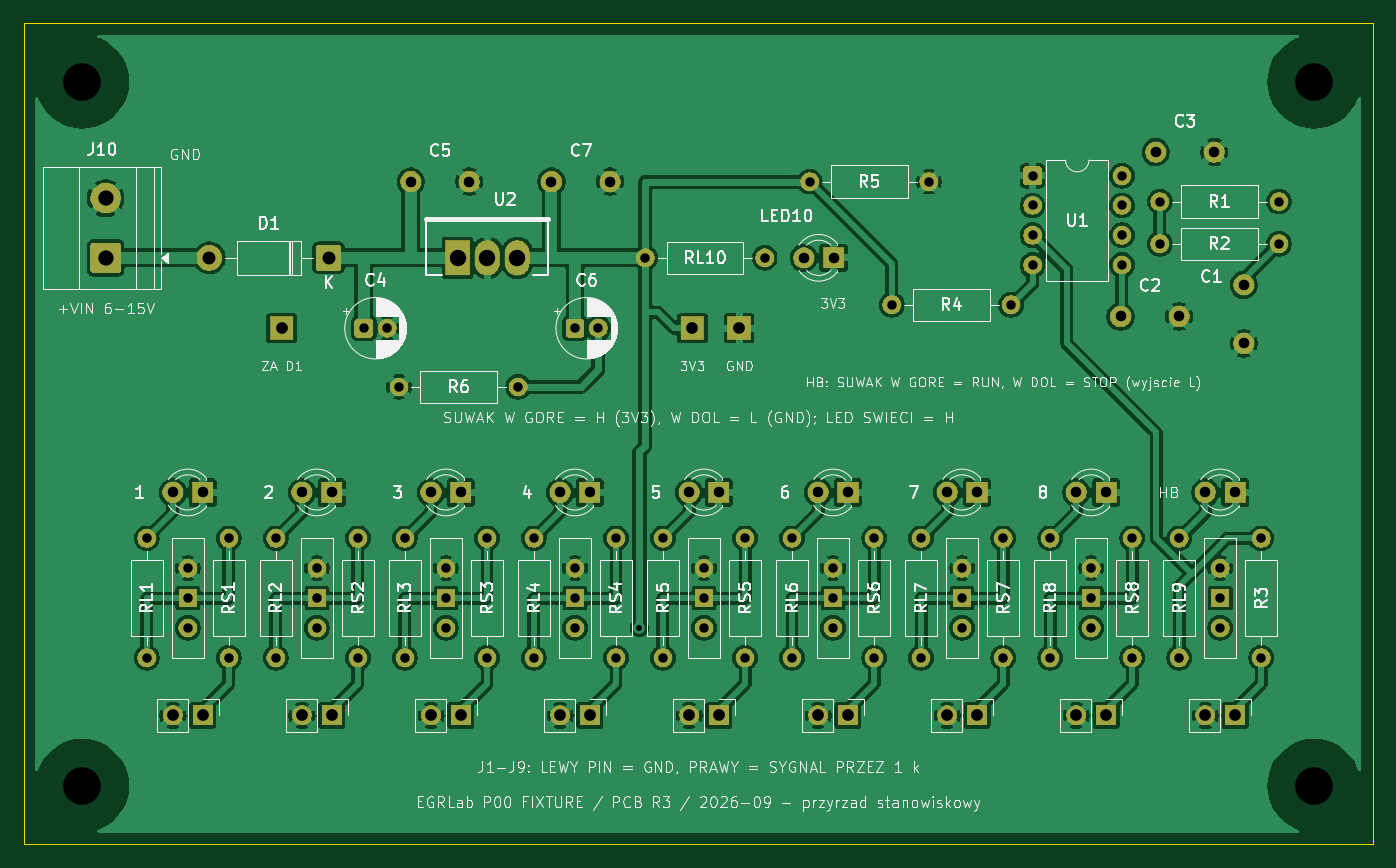
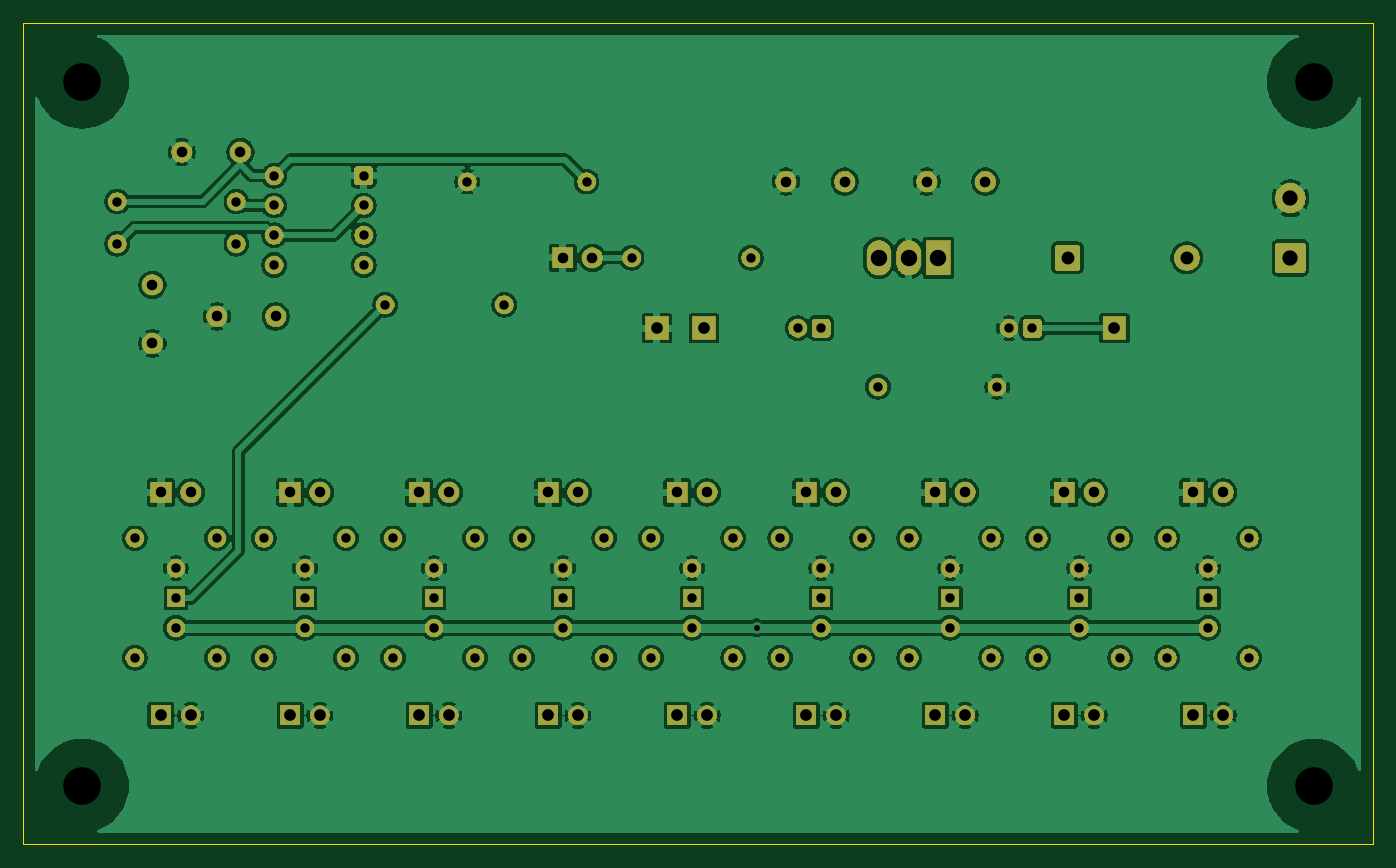
Circuit board: 8 layer files. Board 115.0 x 70.0 mm.
- bottom_copper: P00-B_Cu.gbl (233273 bytes)
- bottom_mask: P00-B_Mask.gbs (111404 bytes)
- outline: P00-Edge_Cuts.gm1 (655 bytes)
- top_copper: P00-F_Cu.gtl (254283 bytes)
- top_mask: P00-F_Mask.gts (111404 bytes)
- top_silk: P00-F_Silkscreen.gto (274880 bytes)
- drill: P00-NPTH.drl (393 bytes)
- drill: P00-PTH.drl (2729 bytes)

=== bottom_copper: P00-B_Cu.gbl (233273 bytes, source omitted) ===
=== bottom_mask: P00-B_Mask.gbs (111404 bytes, source omitted) ===
=== outline: P00-Edge_Cuts.gm1 ===
%TF.GenerationSoftware,KiCad,Pcbnew,10.0.6*%
%TF.CreationDate,2026-09-28T20:44:32+02:00*%
%TF.ProjectId,P00,5030302e-6b69-4636-9164-5f7063625858,PCB-R3 / SCH-P00-R3*%
%TF.SameCoordinates,Original*%
%TF.FileFunction,Profile,NP*%
%FSLAX46Y46*%
G04 Gerber Fmt 4.6, Leading zero omitted, Abs format (unit mm)*
G04 Created by KiCad (PCBNEW 10.0.6) date 2026-09-28 20:44:32*
%MOMM*%
%LPD*%
G01*
G04 APERTURE LIST*
%TA.AperFunction,Profile*%
%ADD10C,0.050000*%
%TD*%
G04 APERTURE END LIST*
D10*
X0Y0D02*
X115000000Y0D01*
X0Y-70000000D02*
X0Y0D01*
X115000000Y0D02*
X115000000Y-70000000D01*
X115000000Y-70000000D02*
X0Y-70000000D01*
M02*

=== top_copper: P00-F_Cu.gtl (254283 bytes, source omitted) ===
=== top_mask: P00-F_Mask.gts (111404 bytes, source omitted) ===
=== top_silk: P00-F_Silkscreen.gto (274880 bytes, source omitted) ===
=== drill: P00-NPTH.drl ===
M48
; DRILL file KiCad 10.0.6 date 2026-09-28T20:44:32
; FORMAT={-:-/ absolute / metric / decimal}
; #@! TF.CreationDate,2026-09-28T20:44:32+02:00
; #@! TF.GenerationSoftware,Kicad,Pcbnew,10.0.6
; #@! TF.FileFunction,NonPlated,1,2,NPTH
FMAT,2
METRIC
; #@! TA.AperFunction,NonPlated,NPTH,ComponentDrill
T1C3.200
%
G90
G05
T1
X5.0Y-5.0
X5.0Y-65.0
X110.0Y-5.0
X110.0Y-65.0
M30

=== drill: P00-PTH.drl ===
M48
; DRILL file KiCad 10.0.6 date 2026-09-28T20:44:32
; FORMAT={-:-/ absolute / metric / decimal}
; #@! TF.CreationDate,2026-09-28T20:44:32+02:00
; #@! TF.GenerationSoftware,Kicad,Pcbnew,10.0.6
; #@! TF.FileFunction,Plated,1,2,PTH
FMAT,2
METRIC
; #@! TA.AperFunction,Plated,PTH,ViaDrill
T1C0.500
; #@! TA.AperFunction,Plated,PTH,ComponentDrill
T2C0.800
; #@! TA.AperFunction,Plated,PTH,ComponentDrill
T3C0.900
; #@! TA.AperFunction,Plated,PTH,ComponentDrill
T4C1.000
; #@! TA.AperFunction,Plated,PTH,ComponentDrill
T5C1.100
; #@! TA.AperFunction,Plated,PTH,ComponentDrill
T6C1.300
; #@! TA.AperFunction,Plated,PTH,ComponentDrill
T7C1.400
%
G90
G05
T1
X52.5Y-51.54
T2
X10.5Y-43.92
X10.5Y-54.08
X14.0Y-46.46
X14.0Y-49.0
X14.0Y-51.54
X17.5Y-43.92
X17.5Y-54.08
X21.5Y-43.92
X21.5Y-54.08
X25.0Y-46.46
X25.0Y-49.0
X25.0Y-51.54
X28.5Y-43.92
X28.5Y-54.08
X29.0Y-26.0
X31.0Y-26.0
X32.0Y-31.0
X32.5Y-43.92
X32.5Y-54.08
X36.0Y-46.46
X36.0Y-49.0
X36.0Y-51.54
X39.5Y-43.92
X39.5Y-54.08
X42.16Y-31.0
X43.5Y-43.92
X43.5Y-54.08
X47.0Y-26.0
X47.0Y-46.46
X47.0Y-49.0
X47.0Y-51.54
X49.0Y-26.0
X50.5Y-43.92
X50.5Y-54.08
X53.0Y-20.0
X54.5Y-43.92
X54.5Y-54.08
X58.0Y-46.46
X58.0Y-49.0
X58.0Y-51.54
X61.5Y-43.92
X61.5Y-54.08
X63.16Y-20.0
X65.5Y-43.92
X65.5Y-54.08
X67.0Y-13.5
X69.0Y-46.46
X69.0Y-49.0
X69.0Y-51.54
X72.5Y-43.92
X72.5Y-54.08
X74.0Y-24.0
X76.5Y-43.92
X76.5Y-54.08
X77.16Y-13.5
X80.0Y-46.46
X80.0Y-49.0
X80.0Y-51.54
X83.5Y-43.92
X83.5Y-54.08
X84.16Y-24.0
X86.0Y-13.0
X86.0Y-15.54
X86.0Y-18.08
X86.0Y-20.62
X87.5Y-43.92
X87.5Y-54.08
X91.0Y-46.46
X91.0Y-49.0
X91.0Y-51.54
X93.62Y-13.0
X93.62Y-15.54
X93.62Y-18.08
X93.62Y-20.62
X94.5Y-43.92
X94.5Y-54.08
X96.84Y-15.2
X96.84Y-18.8
X98.5Y-43.92
X98.5Y-54.08
X102.0Y-46.46
X102.0Y-49.0
X102.0Y-51.54
X105.5Y-43.92
X105.5Y-54.08
X107.0Y-15.2
X107.0Y-18.8
T3
X12.73Y-40.0
X15.27Y-40.0
X23.73Y-40.0
X26.27Y-40.0
X33.0Y-13.5
X34.73Y-40.0
X37.27Y-40.0
X38.0Y-13.5
X45.0Y-13.5
X45.73Y-40.0
X48.27Y-40.0
X50.0Y-13.5
X56.73Y-40.0
X59.27Y-40.0
X66.5Y-20.0
X67.73Y-40.0
X69.04Y-20.0
X70.27Y-40.0
X78.73Y-40.0
X81.27Y-40.0
X89.73Y-40.0
X92.27Y-40.0
X93.5Y-25.0
X96.5Y-11.0
X98.5Y-25.0
X100.73Y-40.0
X101.5Y-11.0
X103.27Y-40.0
X104.0Y-22.3
X104.0Y-27.3
T4
X12.73Y-59.0
X15.27Y-59.0
X22.0Y-26.0
X23.73Y-59.0
X26.27Y-59.0
X34.73Y-59.0
X37.27Y-59.0
X45.73Y-59.0
X48.27Y-59.0
X56.73Y-59.0
X57.0Y-26.0
X59.27Y-59.0
X61.0Y-26.0
X67.73Y-59.0
X70.27Y-59.0
X78.73Y-59.0
X81.27Y-59.0
X89.73Y-59.0
X92.27Y-59.0
X100.73Y-59.0
X103.27Y-59.0
T5
X15.84Y-20.0
X26.0Y-20.0
T6
X7.0Y-14.92
X7.0Y-20.0
T7
X37.0Y-20.0
X39.54Y-20.0
X42.08Y-20.0
M30
